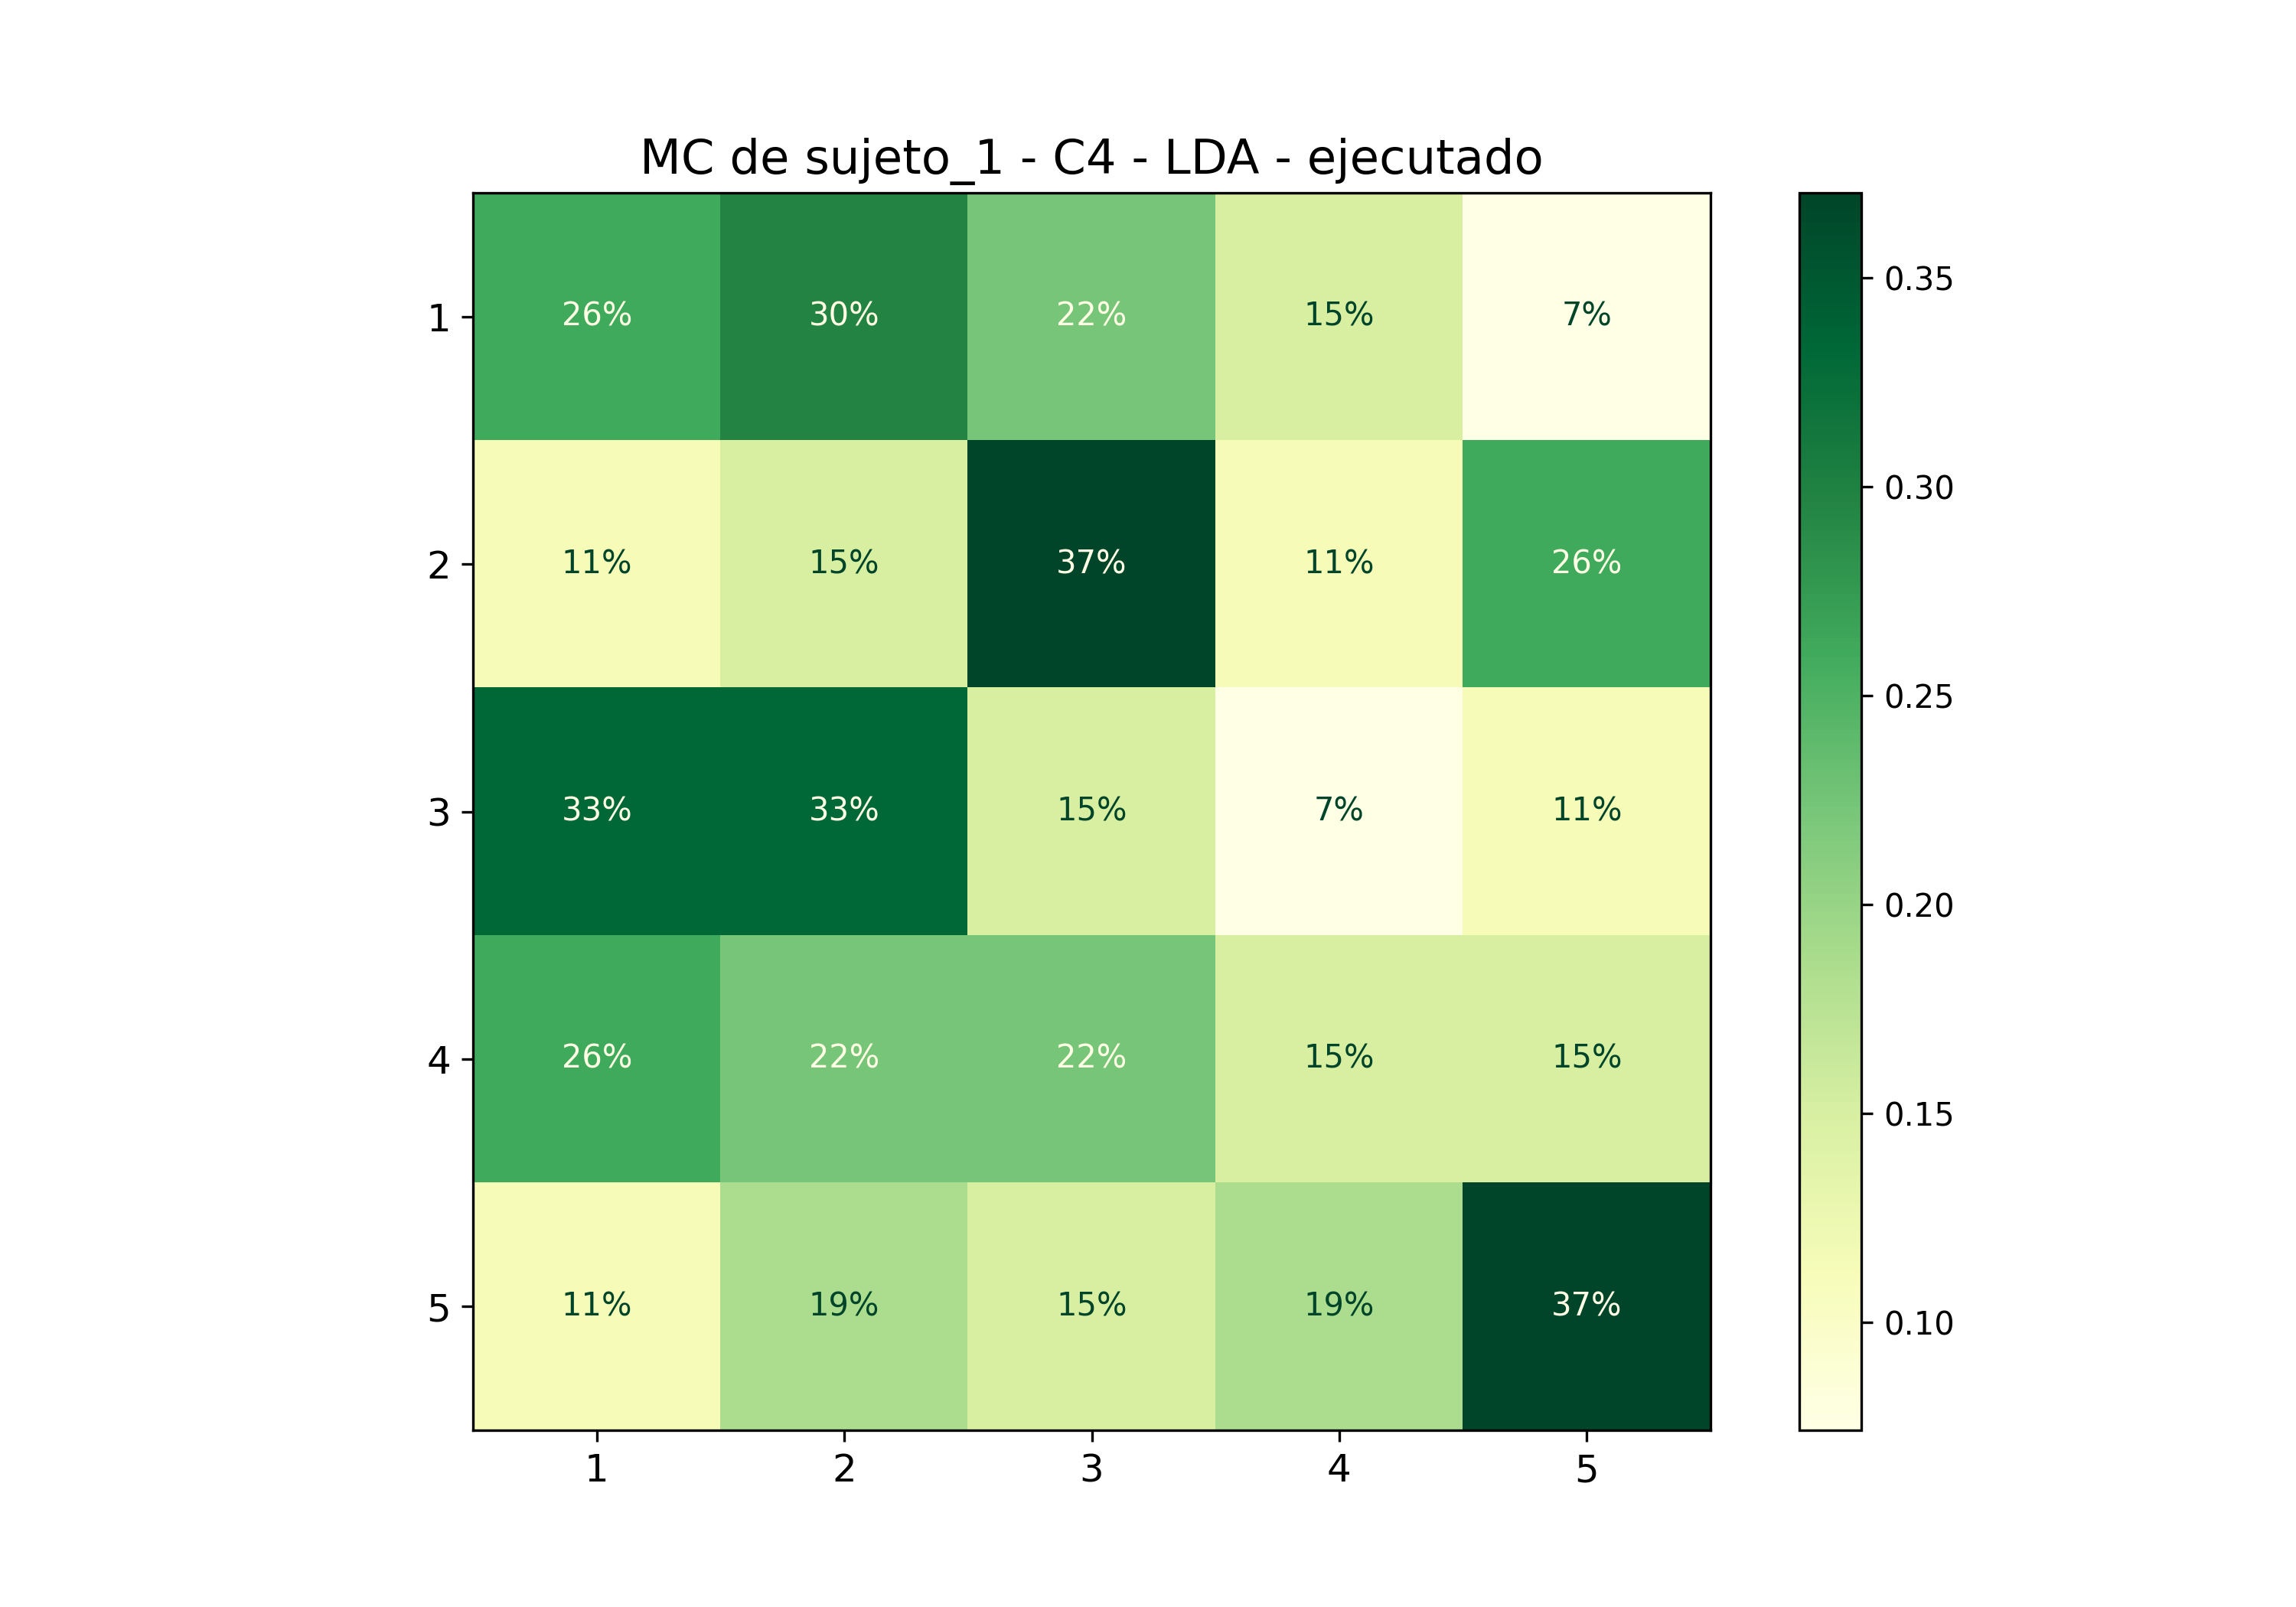

Data behind this chart, as committed beside it:
; 1; 2; 3; 4; 5
1; 0,25925925925925924; 0,2962962962962963; 0,2222222222222222; 0,14814814814814814; 0,07407407407407407
2; 0,1111111111111111; 0,14814814814814814; 0,37037037037037035; 0,1111111111111111; 0,25925925925925924
3; 0,3333333333333333; 0,3333333333333333; 0,14814814814814814; 0,07407407407407407; 0,1111111111111111
4; 0,25925925925925924; 0,2222222222222222; 0,2222222222222222; 0,14814814814814814; 0,14814814814814814
5; 0,1111111111111111; 0,18518518518518517; 0,14814814814814814; 0,18518518518518517; 0,37037037037037035
